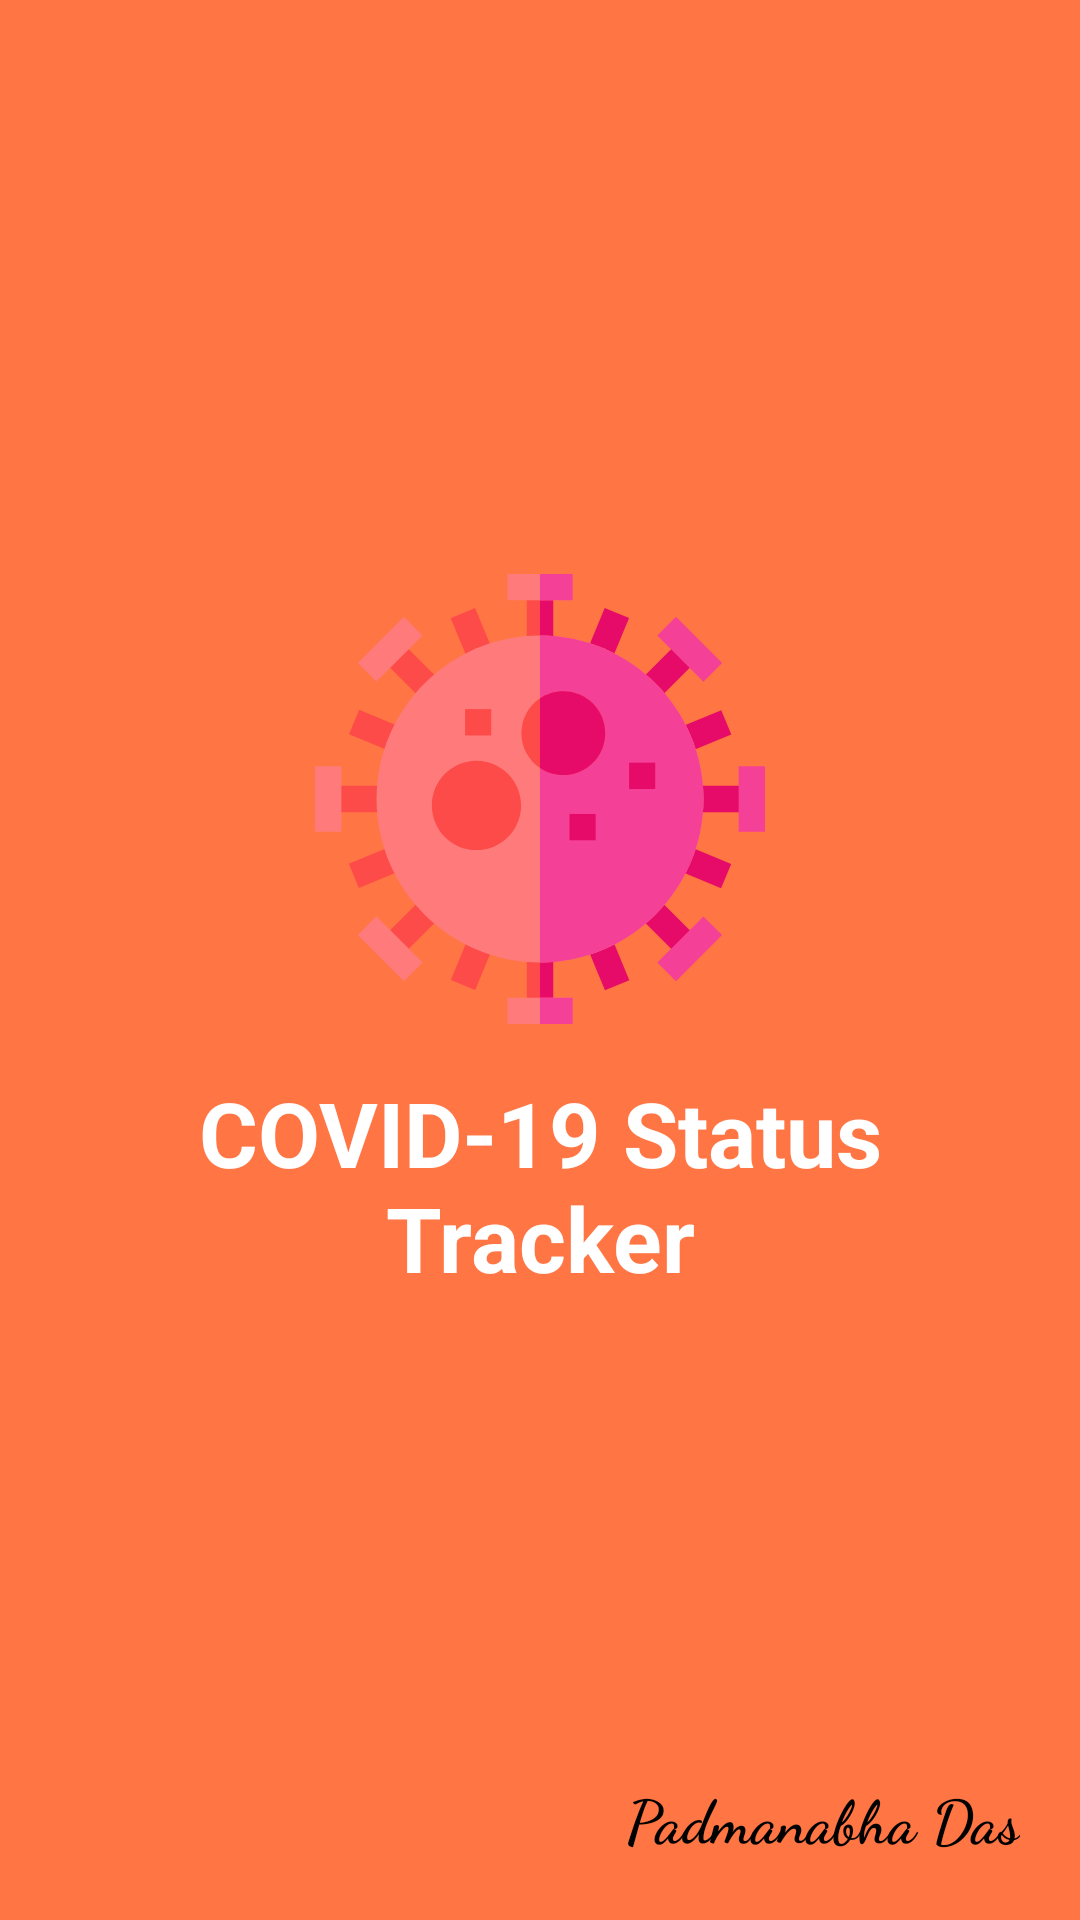

The Android layout XML behind this screen, and the referenced resources:
<!-- AndroidManifest.xml: activity theme Theme.AppCompat -->
<!-- res/layout/activity_splash.xml -->
<?xml version="1.0" encoding="utf-8"?>
<LinearLayout
    xmlns:android="http://schemas.android.com/apk/res/android"
    android:layout_width="match_parent"
    android:layout_height="match_parent"
    android:background="@color/primaryLightColor"
    android:gravity="center"
    android:orientation="vertical">

    <LinearLayout
	android:layout_width="match_parent"
	android:layout_height="wrap_content"
	android:layout_weight="1"
	android:gravity="bottom"
	android:orientation="vertical">

	<ImageView
	    android:id="@+id/splash_image"
	    android:layout_width="150dp"
	    android:layout_height="150dp"
	    android:layout_gravity="center"
	    android:scaleType="fitCenter"
	    android:src="@drawable/ic_coronavirus" />

	<TextView
	    android:id="@+id/title_tv"
	    android:layout_width="match_parent"
	    android:layout_height="wrap_content"
	    android:layout_margin="16dp"
	    android:gravity="center"
	    android:text="COVID-19 Status Tracker"
	    android:textColor="#ffffff"
	    android:textStyle="bold"
	    android:textSize="30sp" />

    </LinearLayout>

    <TextView
	android:id="@+id/textView_title"
	android:layout_width="match_parent"
	android:layout_height="0dp"
	android:layout_weight="1"
	android:gravity="right|bottom"
	android:padding="20dp"
	android:layout_gravity="bottom|center_vertical"
	android:text="Padmanabha Das"
	android:textStyle="bold"
	android:textSize="20sp"
	android:textColor="#010101"
	android:fontFamily="cursive"/>

</LinearLayout>
<!-- resources referenced by this layout -->
<resources>
  <color name="primaryLightColor">#ff7543</color>
  <!-- drawable ic_coronavirus: vector/xml drawable (drawable, 4329 chars, omitted) -->
</resources>
